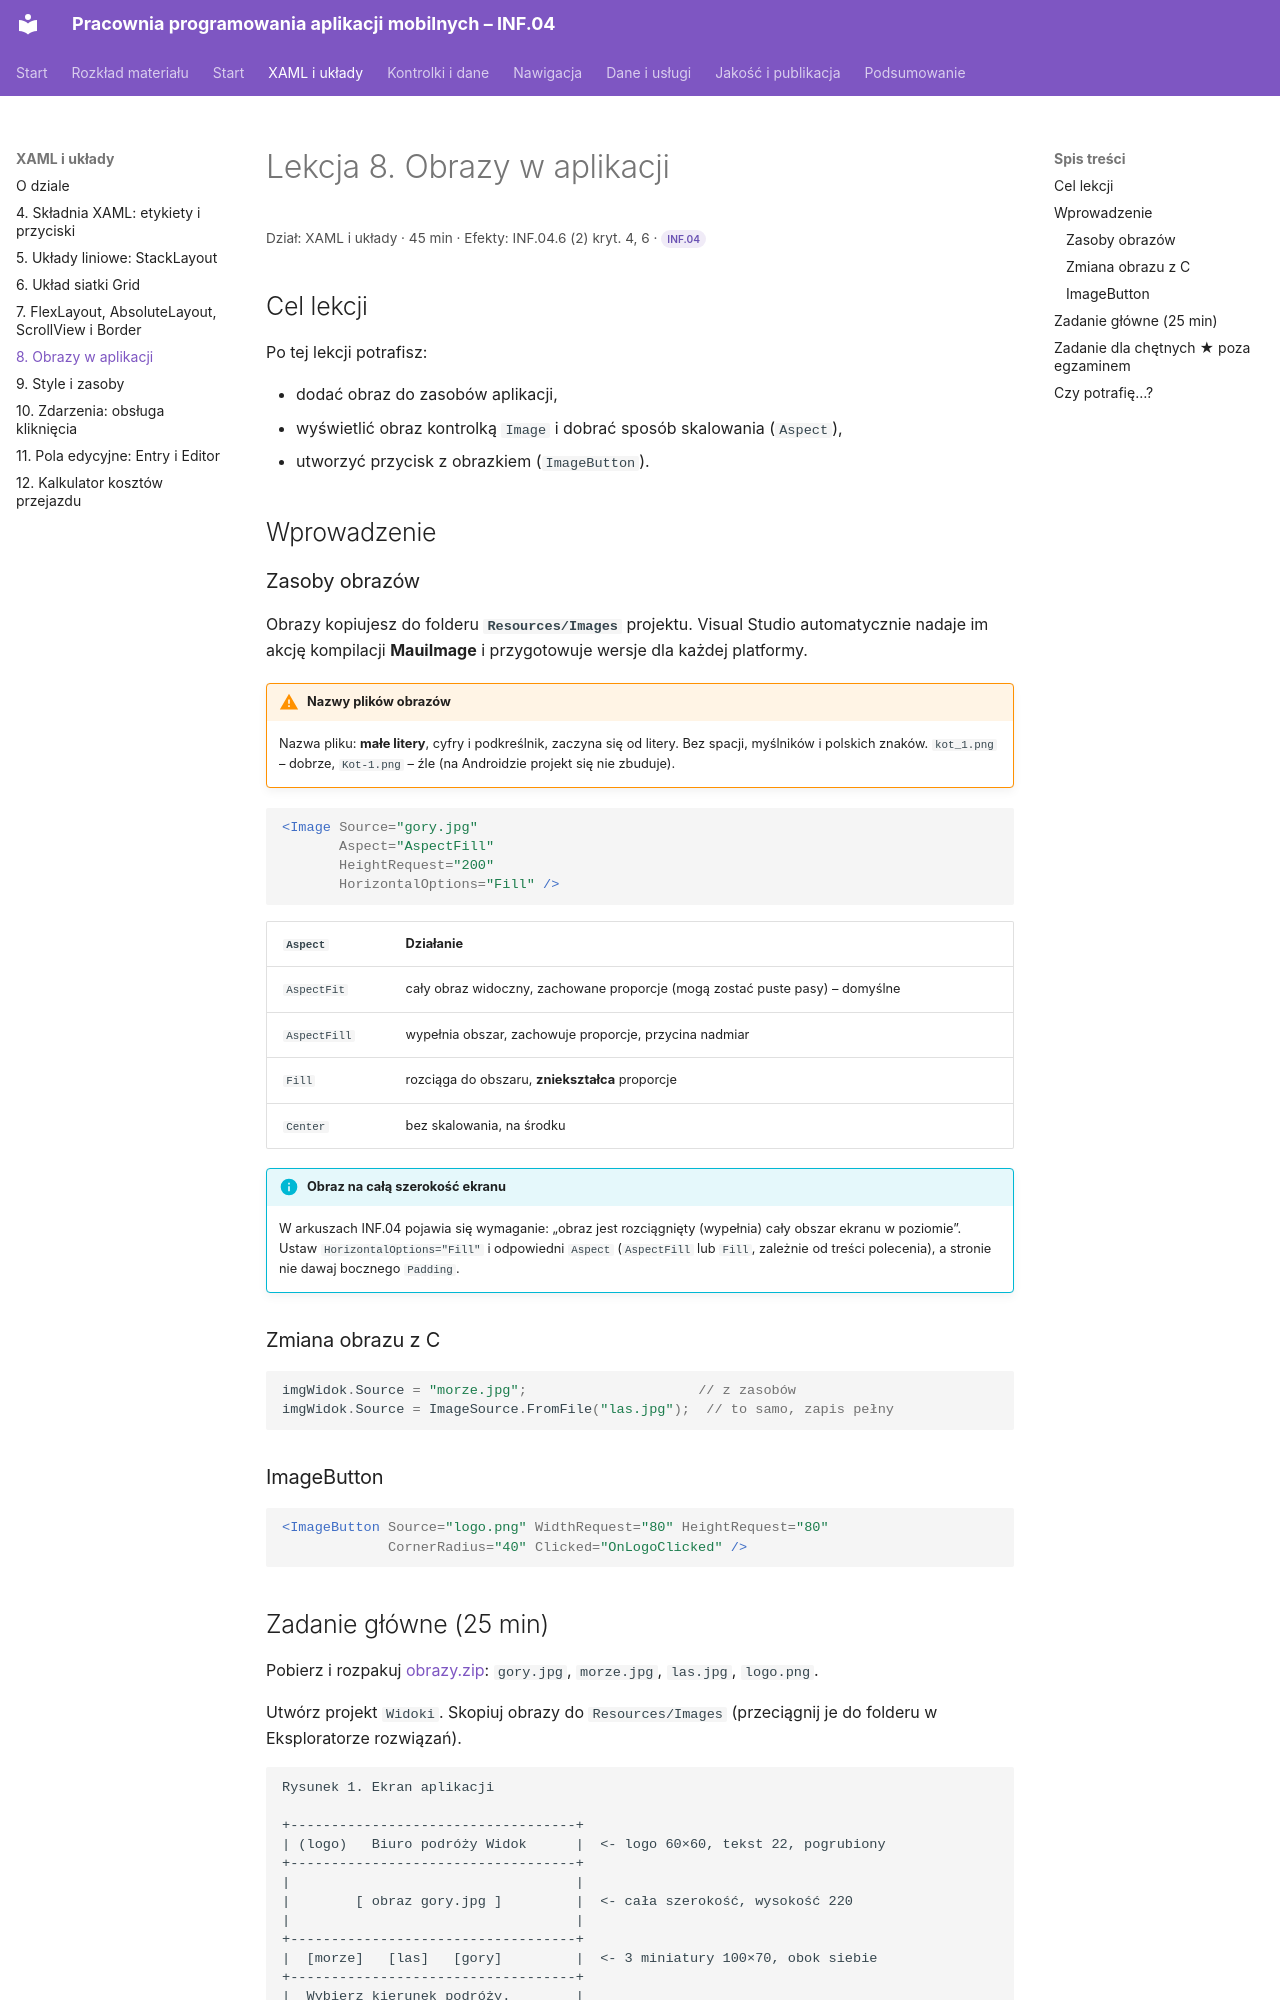

repository: belferIT/pracownia-programowania-aplikacji-mobilnych · page: xaml/lekcja-08/index.html · generator: mkdocs

# Lekcja 8. Obrazy w aplikacji

<p class="lekcja-meta">Dział: XAML i układy · 45 min · Efekty: INF.04.6 (2) kryt. 4, 6 · <span class="zakres zakres-p">INF.04</span></p>

## Cel lekcji

Po tej lekcji potrafisz:

- dodać obraz do zasobów aplikacji,
- wyświetlić obraz kontrolką `Image` i dobrać sposób skalowania (`Aspect`),
- utworzyć przycisk z obrazkiem (`ImageButton`).

## Wprowadzenie

### Zasoby obrazów

Obrazy kopiujesz do folderu **`Resources/Images`** projektu. Visual Studio automatycznie nadaje im akcję kompilacji **MauiImage** i przygotowuje wersje dla każdej platformy.

!!! warning "Nazwy plików obrazów"
    Nazwa pliku: **małe litery**, cyfry i podkreślnik, zaczyna się od litery. Bez spacji, myślników i polskich znaków. `kot_1.png` – dobrze, `Kot-1.png` – źle (na Androidzie projekt się nie zbuduje).

```xml
<Image Source="gory.jpg"
       Aspect="AspectFill"
       HeightRequest="200"
       HorizontalOptions="Fill" />
```

| `Aspect` | Działanie |
|---|---|
| `AspectFit` | cały obraz widoczny, zachowane proporcje (mogą zostać puste pasy) – domyślne |
| `AspectFill` | wypełnia obszar, zachowuje proporcje, przycina nadmiar |
| `Fill` | rozciąga do obszaru, **zniekształca** proporcje |
| `Center` | bez skalowania, na środku |

!!! info "Obraz na całą szerokość ekranu"
    W arkuszach INF.04 pojawia się wymaganie: „obraz jest rozciągnięty (wypełnia) cały obszar ekranu w poziomie”. Ustaw `HorizontalOptions="Fill"` i odpowiedni `Aspect` (`AspectFill` lub `Fill`, zależnie od treści polecenia), a stronie nie dawaj bocznego `Padding`.

### Zmiana obrazu z C#

```csharp
imgWidok.Source = "morze.jpg";                     // z zasobów
imgWidok.Source = ImageSource.FromFile("las.jpg");  // to samo, zapis pełny
```

### ImageButton

```xml
<ImageButton Source="logo.png" WidthRequest="80" HeightRequest="80"
             CornerRadius="40" Clicked="OnLogoClicked" />
```
